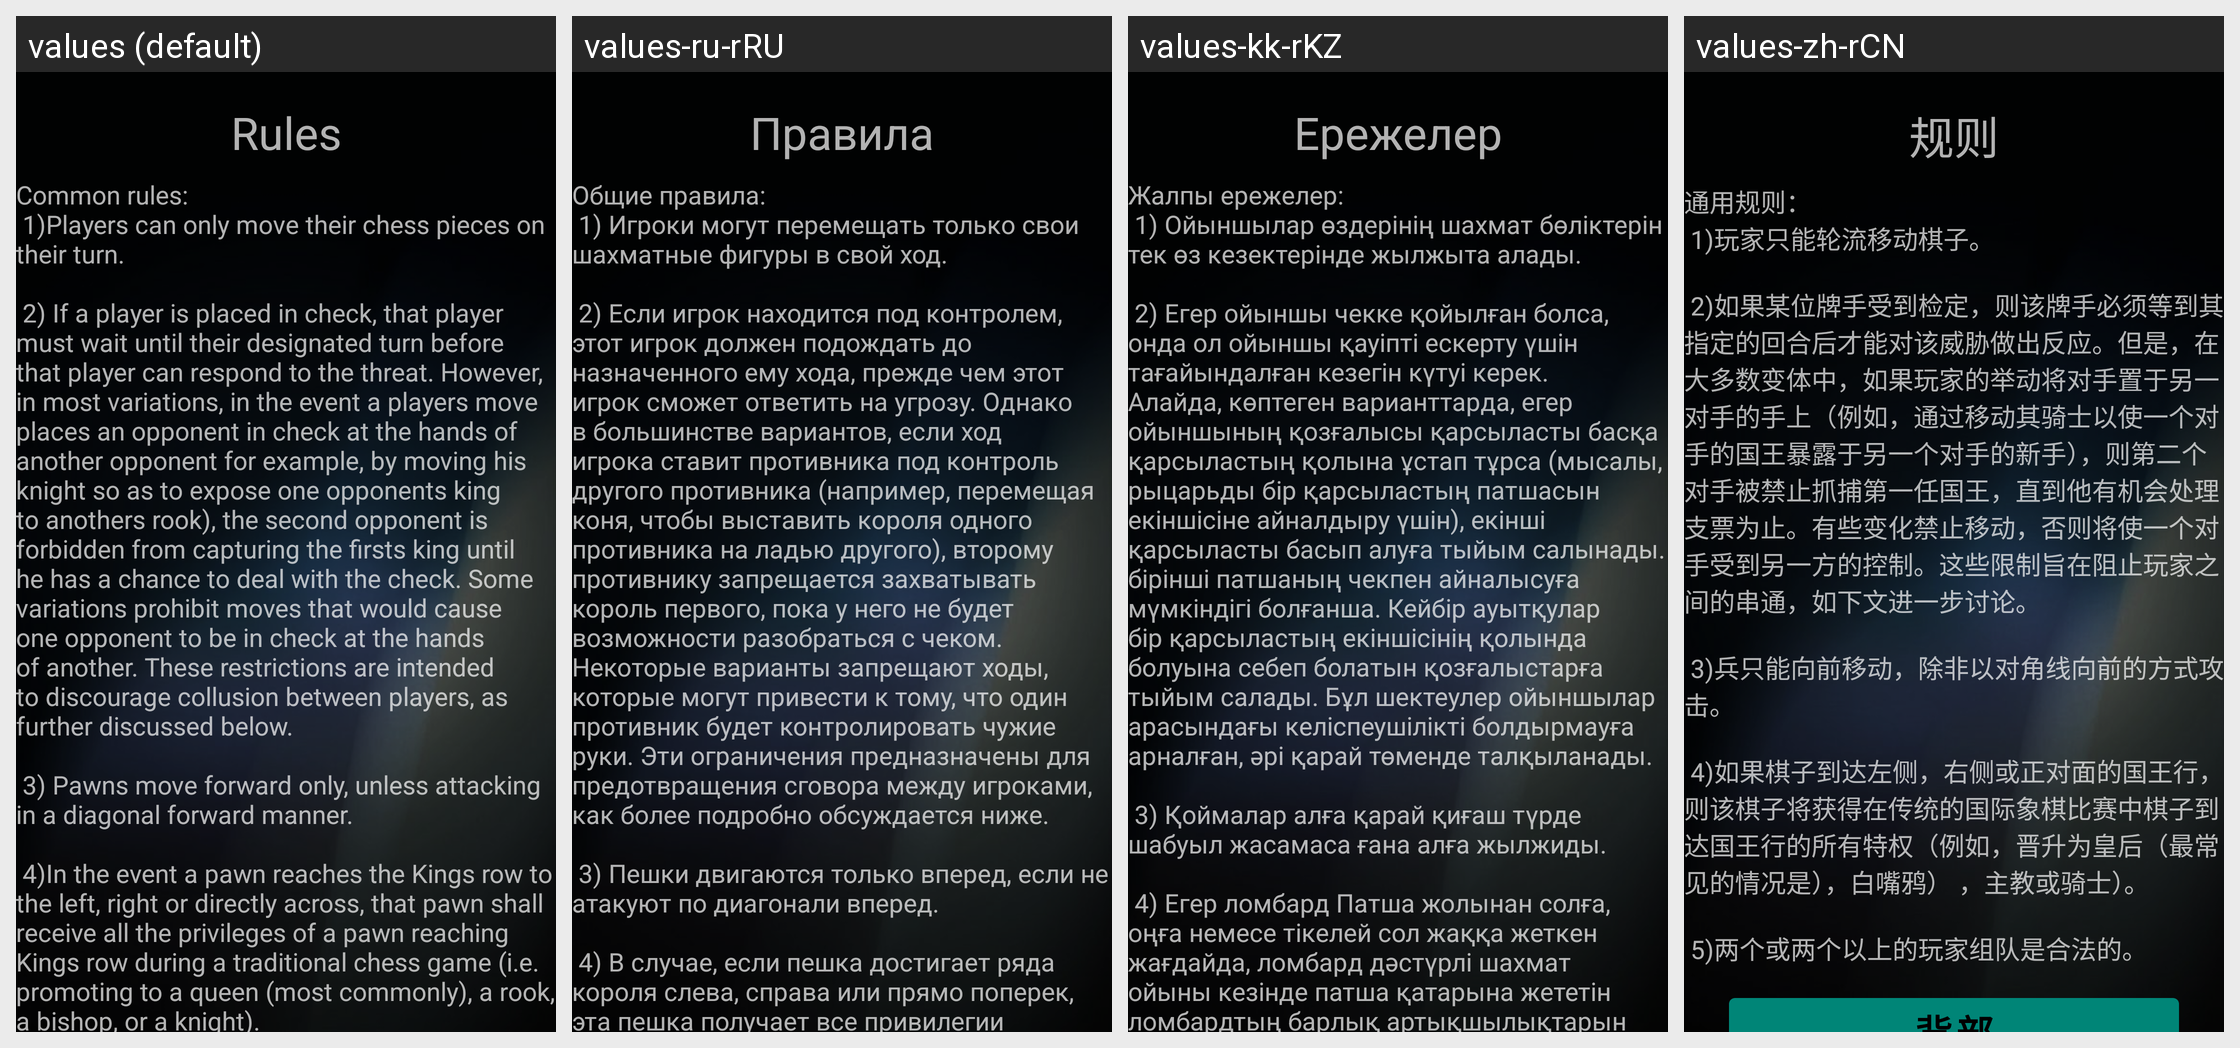

For this localized Android screen grid, give each drawn string resource with its value in every locale shown.
Android screen res/layout/fragment_rules.xml rendered under 4 locales, left to right: values (default), values-ru-rRU, values-kk-rKZ, values-zh-rCN. Device: Nexus 5 (rendered at 1080×1920; each locale shown at half size, 540×960, under a caption strip naming it); theme AppTheme.
Strings drawn on this screen, with the default value and each locale's value (text and hints the layout hard-codes, and strings that could not be matched under every locale, appear in the picture but are not listed):

rulesText
  values: Rules
  values-ru-rRU: Правила
  values-kk-rKZ: Ережелер
  values-zh-rCN: 规则

fullRulesRealText
  values: Common rules: 
       1)Players can only move their chess pieces on their turn. 
       
       2) If a player is placed in check, that player must wait until their designated turn before that player can respond to the threat. However, in most variations, in the event a players move places an opponent in check at the hands of another opponent for example, by moving his knight so as to expose one opponents king to …[clipped]
  values-ru-rRU: Общие правила: 
       1) Игроки могут перемещать только свои шахматные фигуры в свой ход. 
      
       2) Если игрок находится под контролем, этот игрок должен подождать до назначенного ему хода, прежде чем этот игрок сможет ответить на угрозу. Однако в большинстве вариантов, если ход игрока ставит противника под контроль другого противника (например, перемещая коня, чтобы выставить короля одного противника на …[clipped]
  values-kk-rKZ: Жалпы ережелер: 
       1) Ойыншылар өздерінің шахмат бөліктерін тек өз кезектерінде жылжыта алады. 
      
       2) Егер ойыншы чекке қойылған болса, онда ол ойыншы қауіпті ескерту үшін тағайындалған кезегін күтуі керек. Алайда, көптеген варианттарда, егер ойыншының қозғалысы қарсыласты басқа қарсыластың қолына ұстап тұрса (мысалы, рыцарьды бір қарсыластың патшасын екіншісіне айналдыру үшін), екінші қарсыласты …[clipped]
  values-zh-rCN: 通用规则： 
       1)玩家只能轮流移动棋子。 
      
       2)如果某位牌手受到检定，则该牌手必须等到其指定的回合后才能对该威胁做出反应。但是，在大多数变体中，如果玩家的举动将对手置于另一对手的手上（例如，通过移动其骑士以使一个对手的国王暴露于另一个对手的新手），则第二个对手被禁止抓捕第一任国王，直到他有机会处理支票为止。有些变化禁止移动，否则将使一个对手受到另一方的控制。这些限制旨在阻止玩家之间的串通，如下文进一步讨论。 
      
       3)兵只能向前移动，除非以对角线向前的方式攻击。 
      
       4)如果棋子到达左侧，右侧或正对面的国王行，则该棋子将获得在传统的国际象棋比赛中棋子到达国王行的所有特权（例如，晋升为皇后（最常见的情况是），白嘴鸦） ，主教或骑士）。 
      
       5)两个或两个以上的玩家组队是合法的。
